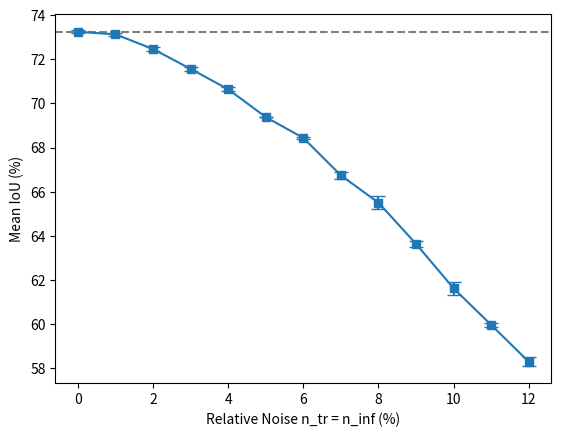

Write Python code to recreate this figure.
import matplotlib.pyplot as plt
import numpy as np

# 第一組資料 seed 42
data1 = {
    "X": [0, 1, 2, 3, 4, 5, 6, 7, 8, 9, 10, 11, 12],
    "Y": [73.46, 73.22, 72.49, 71.70, 70.72, 69.40, 68.43, 66.35, 64.71, 63.59, 61.40, 60.10, 58.34],
}

# 第二組資料 seed 46
data2 = {
    "X": [0, 1, 2, 3, 4, 5, 6, 7, 8, 9, 10, 11, 12],
    "Y": [72.61, 72.79, 71.83, 70.80, 70.24, 69.35, 67.83, 66.22, 65.51, 63.54, 62.57, 61.44, 59.95],
}

# 第三組資料 seed 49
data3 = {
    "X": [0, 1, 2, 3, 4, 5, 6, 7, 8, 9, 10, 11, 12],
    "Y": [73.19, 72.92, 72.58, 71.59, 70.34, 69.39, 68.36, 67.22, 65.92, 63.97, 62.17, 60.12, 58.37],
}

# 第四組資料 seed 47
data4 = {
    "X": [],
    "Y": [],
}

# 第五組資料 seed 50
data5 = {
    "X": [0, 1, 2, 3, 4, 5, 6, 7, 8, 9, 10, 11, 12],
    "Y": [73.14, 73.29, 72.66, 71.32, 70.76, 69.37, 68.55, 66.90, 66.15, 63.67, 62.13, 59.66, 58.80],
}

# 第六組資料 seed 54
data6 = {
    "X": [0, 1, 2, 3, 4, 5, 6, 7, 8, 9, 10, 11, 12],
    "Y": [73.20, 73.08, 72.13, 71.64, 70.74, 69.36, 68.40, 66.48, 65.22, 63.30, 60.77, 59.96, 57.65],
}

# Calculate mean and standard error of the mean (SEM) for each X value
mean_y_values = []
sem_y_values = []

for x in data1["X"]:
    y_values = (
        [data1["Y"][i] for i, val in enumerate(data1["X"]) if val == x]
        # + [data2["Y"][i] for i, val in enumerate(data2["X"]) if val == x]
        + [data3["Y"][i] for i, val in enumerate(data3["X"]) if val == x]
        # + [data4["Y"][i] for i, val in enumerate(data4["X"]) if val == x]
        + [data5["Y"][i] for i, val in enumerate(data5["X"]) if val == x]
        + [data6["Y"][i] for i, val in enumerate(data6["X"]) if val == x]
    )

    mean_y = np.mean(y_values)
    sem_y = np.std(y_values) / np.sqrt(len(y_values))

    mean_y_values.append(mean_y)
    sem_y_values.append(sem_y)

# Plot horizontal lines representing the mean with error bars for each X value
plt.errorbar(data1["X"], mean_y_values, yerr=sem_y_values, fmt="s", capsize=5, markersize=6, linestyle="-")

# Add a horizontal dashed line for average at X-axis 0
plt.axhline(y=mean_y_values[0], color="gray", linestyle="--")
# 加上標題和軸標籤
# plt.title('Relative Training Noise vs. Mean IoU')
plt.xlabel("Relative Noise n_tr = n_inf (%)")
plt.ylabel("Mean IoU (%)")

# 儲存圖片
plt.savefig("fig_C.png")
